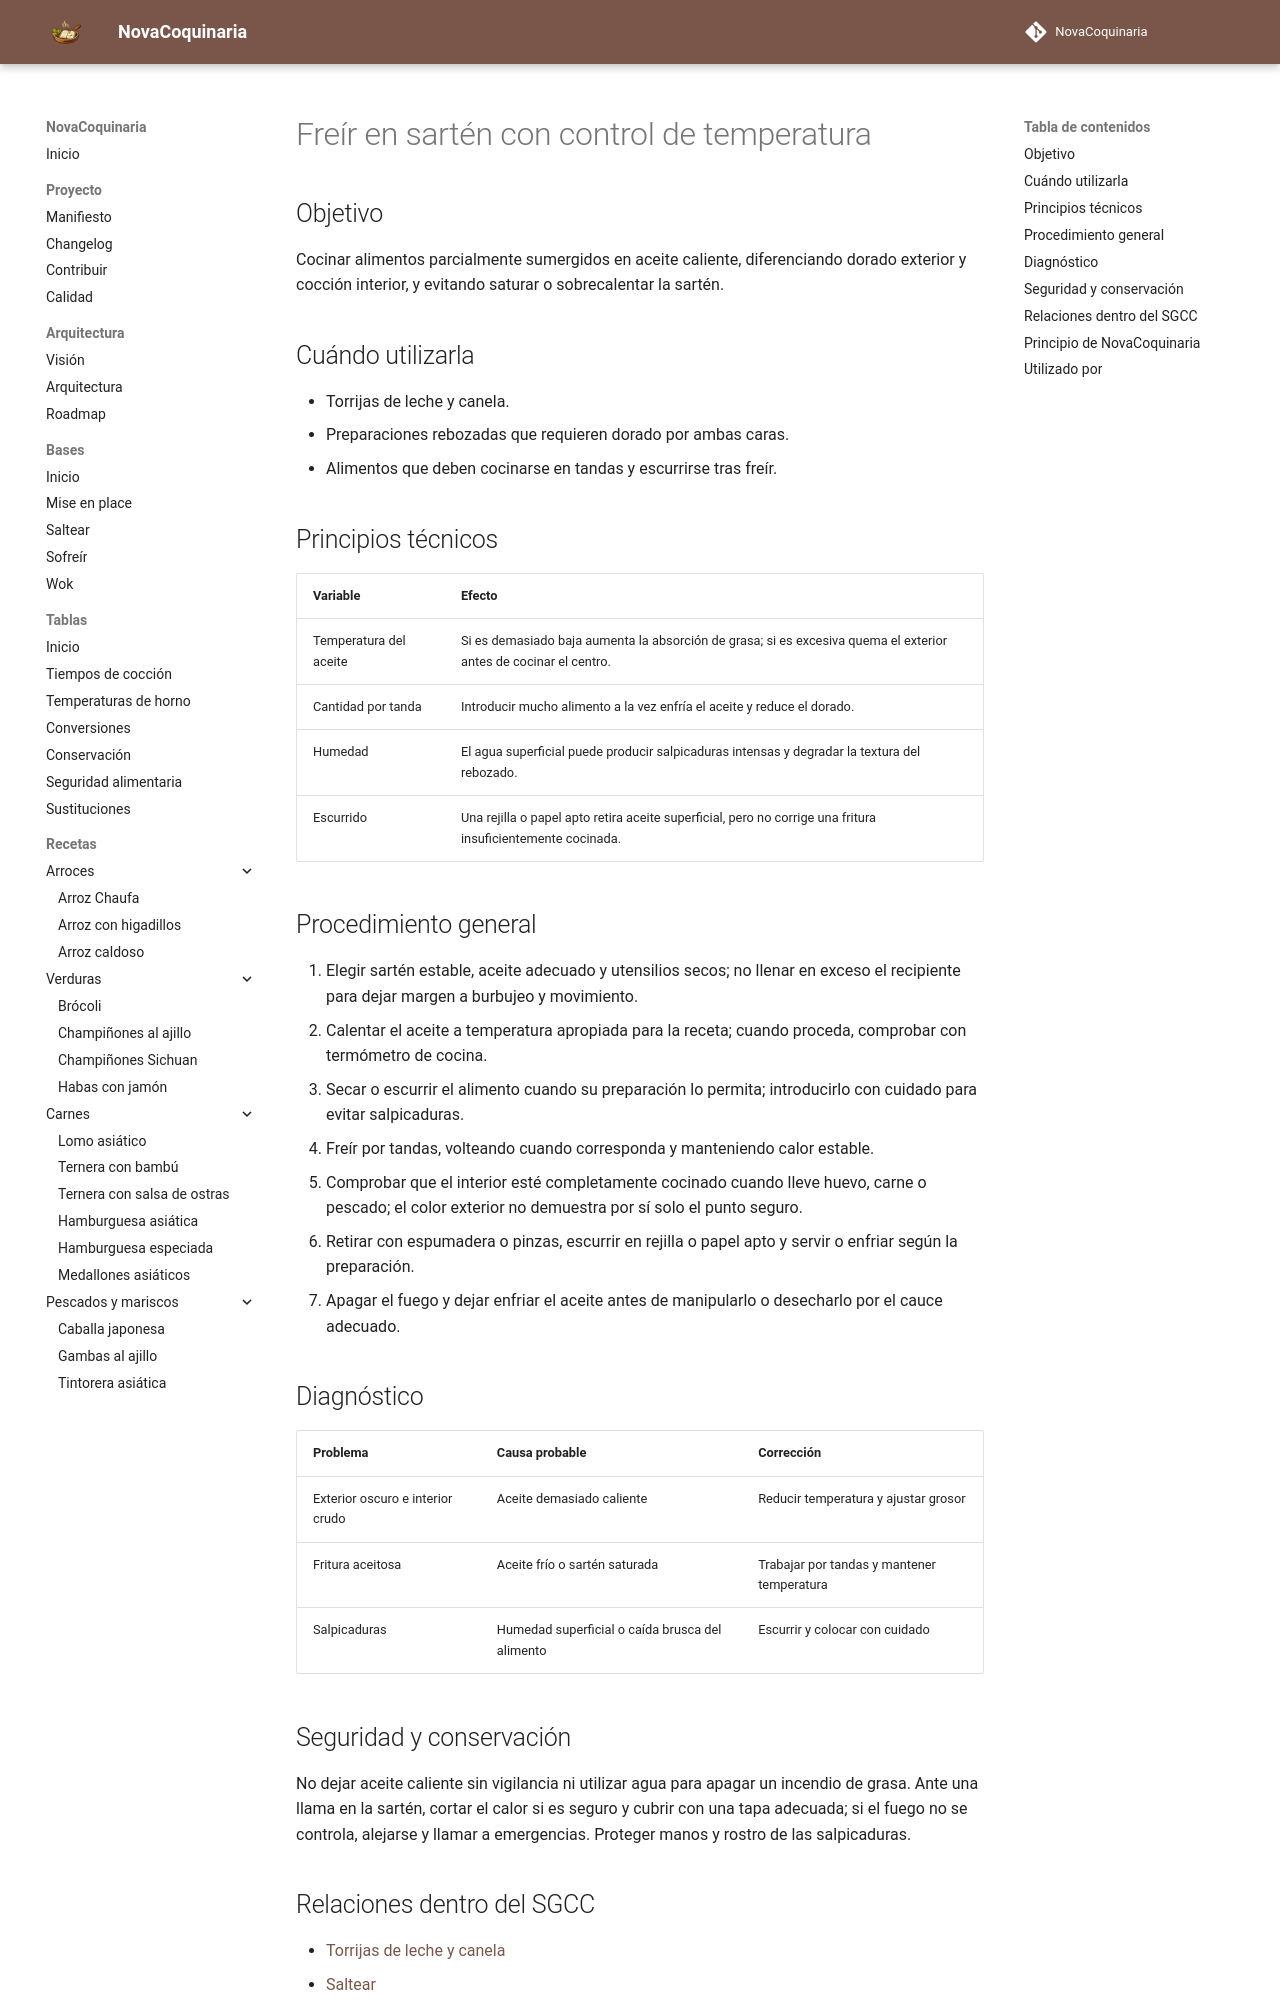

repository: fran-eliot/NovaCoquinaria · page: 00_Bases/03_Tecnicas/freir_en_sarten_con_control_de_temperatura.html · generator: mkdocs

---
id: TEC-0040
tipo: tecnica
titulo: Freír en sartén con control de temperatura
categoria: Técnicas
estado: borrador
version: 1.0.0
ultima_revision: 2026-11-14
etiquetas:
  - fritura
  - aceite
  - temperatura
  - postres
---

# Freír en sartén con control de temperatura

## Objetivo

Cocinar alimentos parcialmente sumergidos en aceite caliente, diferenciando dorado exterior y cocción interior, y evitando saturar o sobrecalentar la sartén.

## Cuándo utilizarla

- Torrijas de leche y canela.
- Preparaciones rebozadas que requieren dorado por ambas caras.
- Alimentos que deben cocinarse en tandas y escurrirse tras freír.

## Principios técnicos

| Variable | Efecto |
|---|---|
| Temperatura del aceite | Si es demasiado baja aumenta la absorción de grasa; si es excesiva quema el exterior antes de cocinar el centro. |
| Cantidad por tanda | Introducir mucho alimento a la vez enfría el aceite y reduce el dorado. |
| Humedad | El agua superficial puede producir salpicaduras intensas y degradar la textura del rebozado. |
| Escurrido | Una rejilla o papel apto retira aceite superficial, pero no corrige una fritura insuficientemente cocinada. |

## Procedimiento general

1. Elegir sartén estable, aceite adecuado y utensilios secos; no llenar en exceso el recipiente para dejar margen a burbujeo y movimiento.
2. Calentar el aceite a temperatura apropiada para la receta; cuando proceda, comprobar con termómetro de cocina.
3. Secar o escurrir el alimento cuando su preparación lo permita; introducirlo con cuidado para evitar salpicaduras.
4. Freír por tandas, volteando cuando corresponda y manteniendo calor estable.
5. Comprobar que el interior esté completamente cocinado cuando lleve huevo, carne o pescado; el color exterior no demuestra por sí solo el punto seguro.
6. Retirar con espumadera o pinzas, escurrir en rejilla o papel apto y servir o enfriar según la preparación.
7. Apagar el fuego y dejar enfriar el aceite antes de manipularlo o desecharlo por el cauce adecuado.

## Diagnóstico

| Problema | Causa probable | Corrección |
|---|---|---|
| Exterior oscuro e interior crudo | Aceite demasiado caliente | Reducir temperatura y ajustar grosor |
| Fritura aceitosa | Aceite frío o sartén saturada | Trabajar por tandas y mantener temperatura |
| Salpicaduras | Humedad superficial o caída brusca del alimento | Escurrir y colocar con cuidado |
